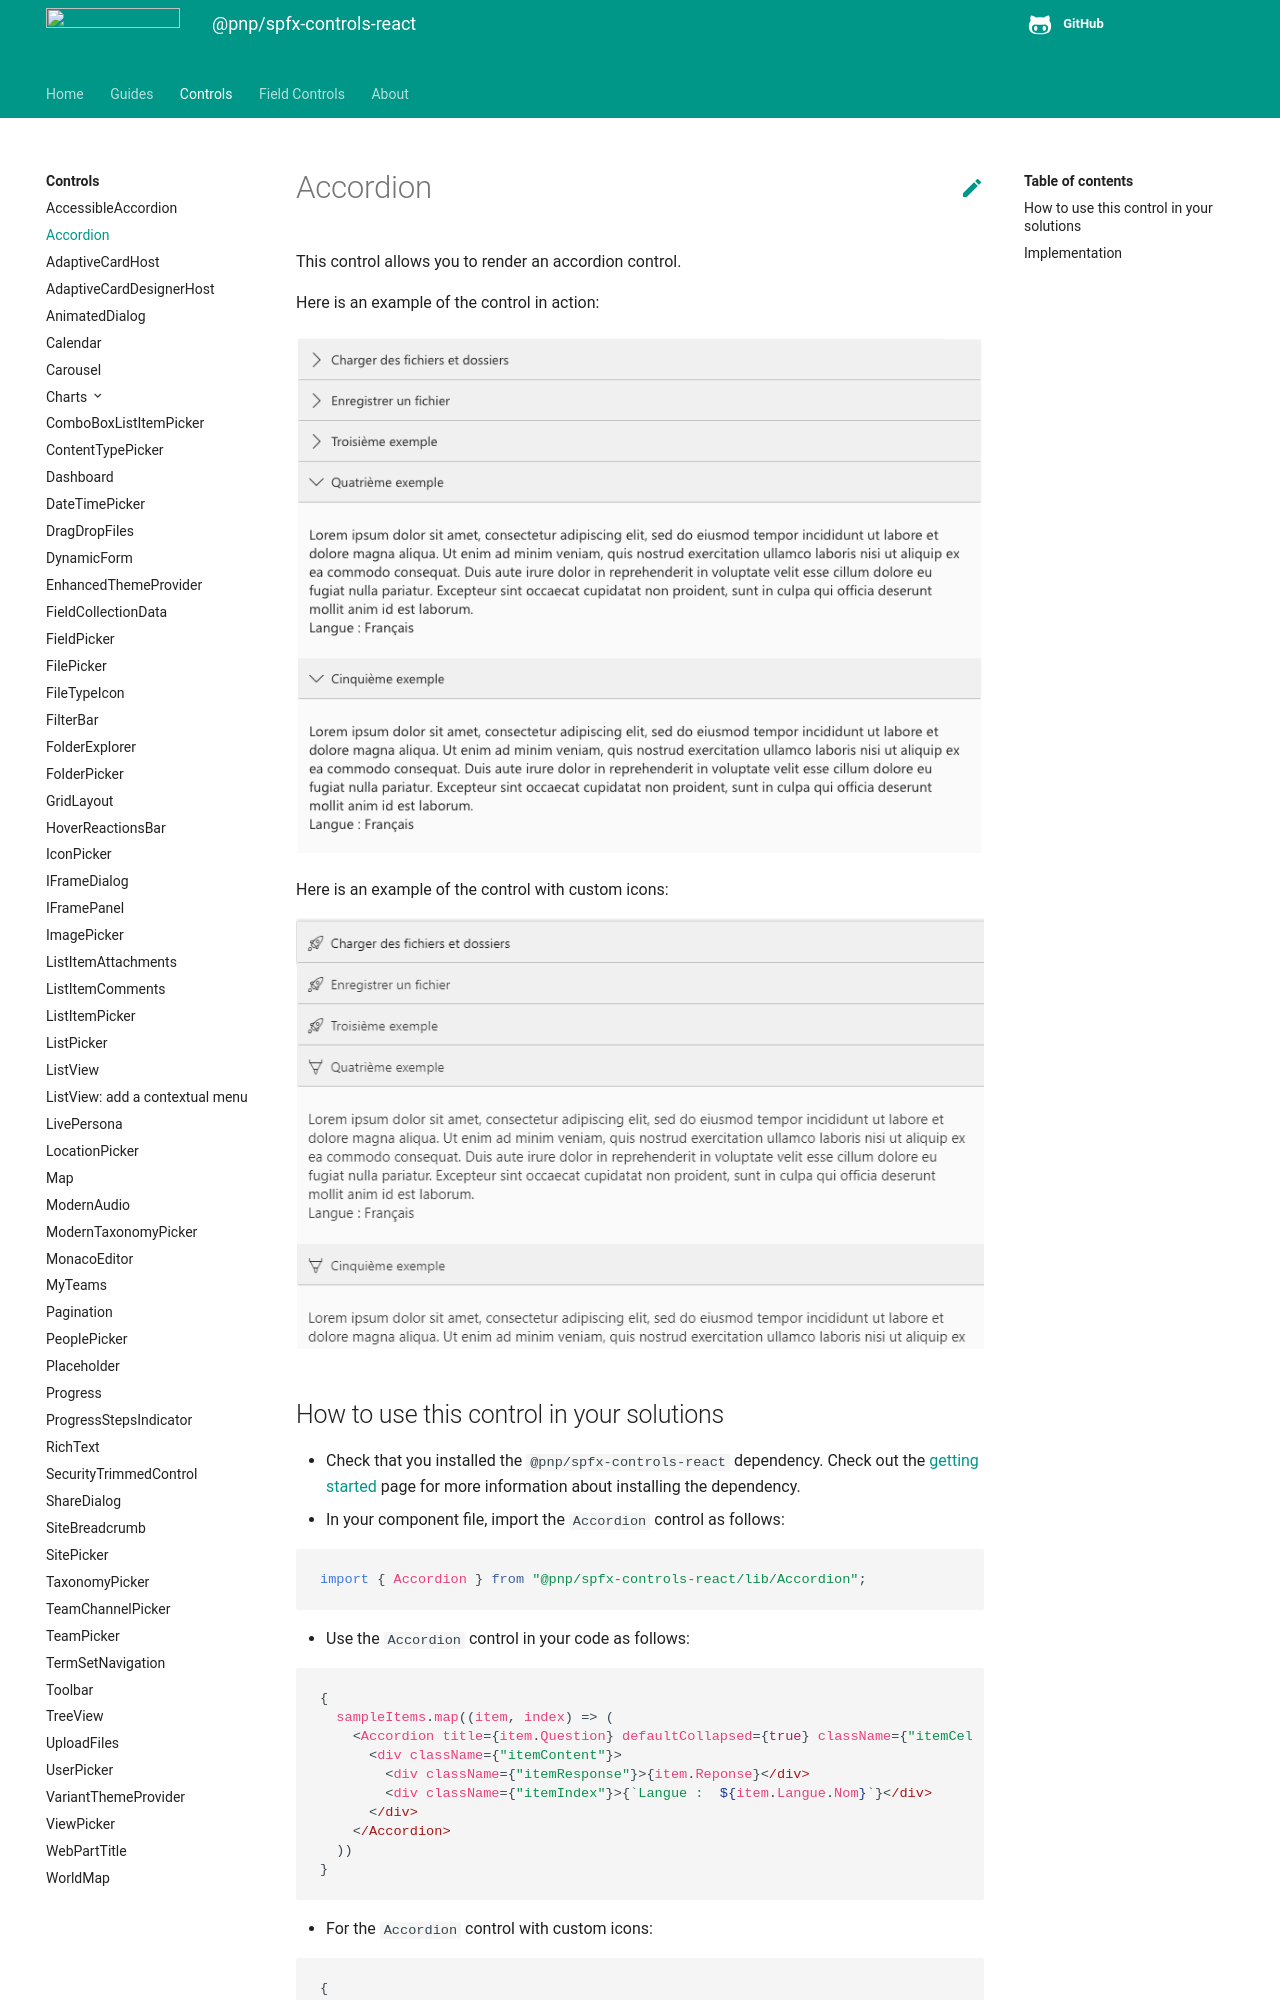

repository: pnp/sp-dev-fx-controls-react · page: controls/Accordion/index.html · generator: mkdocs

# Accordion

This control allows you to render an accordion control.

Here is an example of the control in action:

![Accordion control](../assets/accordion.png)

Here is an example of the control with custom icons:

![Accordion control with custom icons](../assets/accordionCustomIcons.png)

## How to use this control in your solutions

- Check that you installed the `@pnp/spfx-controls-react` dependency. Check out the [getting started](../../#getting-started) page for more information about installing the dependency.
- In your component file, import the `Accordion` control as follows:

```TypeScript
import { Accordion } from "@pnp/spfx-controls-react/lib/Accordion";
```

- Use the `Accordion` control in your code as follows:

```TypeScript
{
  sampleItems.map((item, index) => (
    <Accordion title={item.Question} defaultCollapsed={true} className={"itemCell"} key={index}>
      <div className={"itemContent"}>
        <div className={"itemResponse"}>{item.Reponse}</div>
        <div className={"itemIndex"}>{`Langue :  ${item.Langue.Nom}`}</div>
      </div>
    </Accordion>
  ))
}
```

- For the `Accordion` control with custom icons:

```TypeScript
{
  <Accordion title={item.Question} defaultCollapsed={true} className={"itemCell"} key={index} collapsedIcon={"Rocket"} expandedIcon={"InkingTool"}>
}
```
